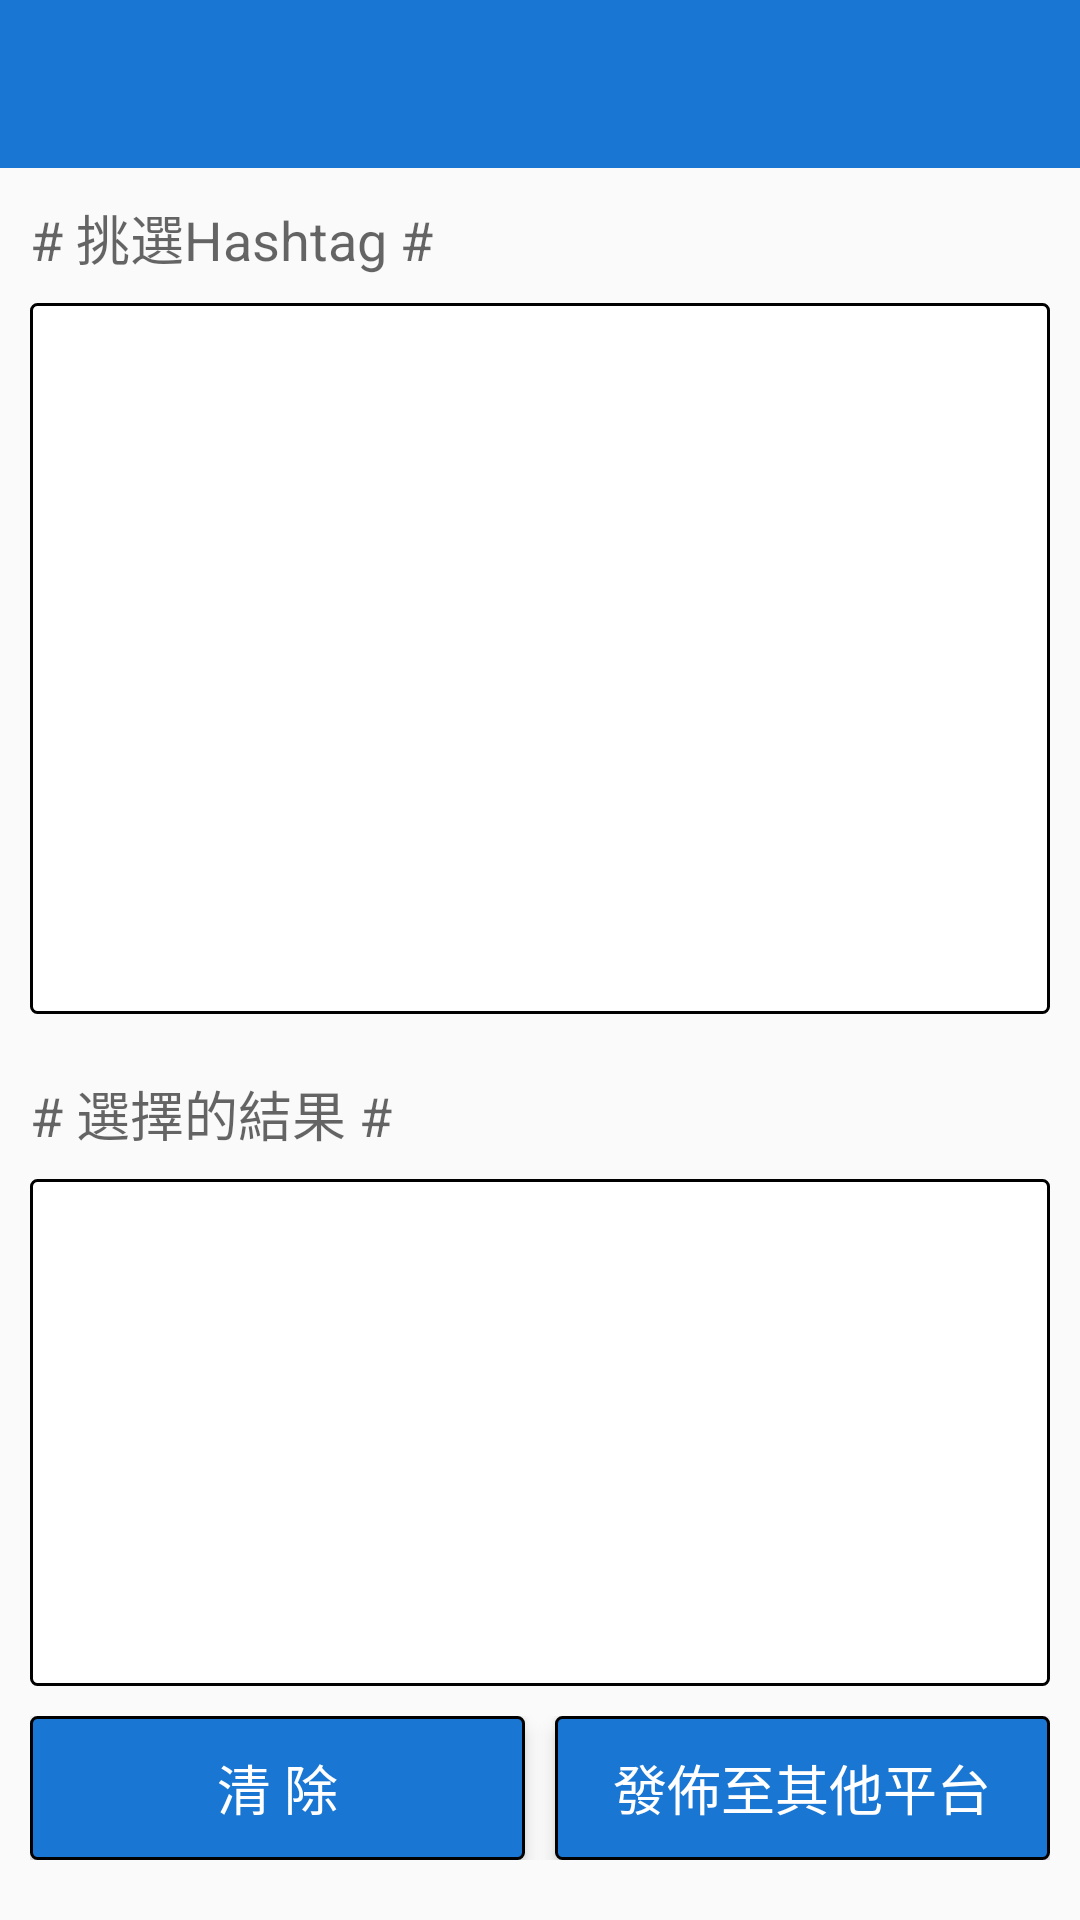

Write the Android layout XML for this screen, with the resource values it uses.
<!-- AndroidManifest.xml: application theme AppTheme.NoActionBar -->
<!-- res/layout/activity_result.xml -->
<?xml version="1.0" encoding="utf-8"?>
<android.support.design.widget.CoordinatorLayout xmlns:android="http://schemas.android.com/apk/res/android"
    xmlns:tools="http://schemas.android.com/tools"
    android:layout_width="match_parent"
    android:layout_height="match_parent"
    android:fitsSystemWindows="true">

    <LinearLayout
        android:layout_width="match_parent"
        android:layout_height="match_parent"
        android:orientation="vertical">

        <include
            layout="@layout/component_tool_bar"
            tools:context="com.xy.hashmaker.activities.HashtagResultActivity" />

        <include layout="@layout/content_result" />
    </LinearLayout>
</android.support.design.widget.CoordinatorLayout>
<!-- res/layout/component_tool_bar.xml (included above) -->
<?xml version="1.0" encoding="utf-8"?>
<android.support.design.widget.AppBarLayout xmlns:android="http://schemas.android.com/apk/res/android"
    xmlns:app="http://schemas.android.com/apk/res-auto"
    android:layout_width="match_parent"
    android:layout_height="wrap_content"
    android:fitsSystemWindows="true">

    <android.support.v7.widget.Toolbar
        android:id="@+id/toolbar"
        android:layout_width="match_parent"
        android:layout_height="?attr/actionBarSize"
        android:background="?attr/colorPrimary"
        app:popupTheme="@style/AppTheme.PopupOverlay" />
</android.support.design.widget.AppBarLayout>
<!-- res/layout/content_result.xml (included above) -->
<?xml version="1.0" encoding="utf-8"?>
<LinearLayout xmlns:android="http://schemas.android.com/apk/res/android"
    android:layout_width="match_parent"
    android:layout_height="match_parent"
    android:orientation="vertical">

    <LinearLayout
        android:layout_width="match_parent"
        android:layout_height="0dp"
        android:layout_margin="@dimen/custom_dimen_margin"
        android:layout_weight="1"
        android:orientation="vertical">

        <TextView
            style="@style/CommonMediumText"
            android:layout_width="wrap_content"
            android:layout_height="25dp"
            android:layout_marginBottom="@dimen/custom_dimen_margin"
            android:text="@string/custom_string_text_selecting_hashtag" />

        <ScrollView
            android:id="@+id/scroll_selecting_hashtag_parent"
            android:layout_width="match_parent"
            android:layout_height="0dp"
            android:layout_weight="1"
            android:background="@drawable/custom_view_corner_background">

            <LinearLayout
                android:id="@+id/layout_selecting_hashtag"
                android:layout_width="match_parent"
                android:layout_height="match_parent"
                android:orientation="vertical"
                android:padding="@dimen/custom_dimen_margin" />
        </ScrollView>
    </LinearLayout>

    <LinearLayout
        android:layout_width="match_parent"
        android:layout_height="0dp"
        android:layout_margin="@dimen/custom_dimen_margin"
        android:layout_weight="1"
        android:orientation="vertical">

        <TextView
            style="@style/CommonMediumText"
            android:layout_width="wrap_content"
            android:layout_height="@dimen/custom_dimen_text_height"
            android:layout_marginBottom="@dimen/custom_dimen_margin"
            android:text="@string/custom_string_text_selected_result" />

        <LinearLayout
            android:layout_width="match_parent"
            android:layout_height="0dp"
            android:layout_weight="1"
            android:orientation="vertical">

            <ScrollView
                android:layout_width="match_parent"
                android:layout_height="0dp"
                android:layout_weight="1"
                android:background="@drawable/custom_view_corner_background"
                android:padding="@dimen/custom_dimen_padding">

                <TextView
                    android:id="@+id/text_hashtag_result"
                    style="@style/CommonMediumText"
                    android:layout_width="match_parent"
                    android:layout_height="match_parent" />
            </ScrollView>

            <LinearLayout
                android:id="@+id/layout_button_parent"
                android:layout_width="match_parent"
                android:layout_height="@dimen/custom_dimen_general_height"
                android:layout_alignParentBottom="true"
                android:layout_marginBottom="@dimen/custom_dimen_margin"
                android:layout_marginTop="@dimen/custom_dimen_margin"
                android:orientation="horizontal">

                <Button
                    android:id="@+id/button_clear"
                    style="@style/CommonButton"
                    android:layout_width="0dp"
                    android:layout_height="match_parent"
                    android:layout_marginRight="@dimen/custom_dimen_margin"
                    android:layout_weight="1"
                    android:elevation="@dimen/custom_dimen_elevation"
                    android:text="@string/custom_action_clear"
                    android:translationZ="@dimen/custom_dimen_translationZ" />

                <Button
                    android:id="@+id/button_post"
                    style="@style/CommonButton"
                    android:layout_width="0dp"
                    android:layout_height="match_parent"
                    android:layout_weight="1"
                    android:elevation="@dimen/custom_dimen_elevation"
                    android:text="@string/custom_action_post"
                    android:translationZ="@dimen/custom_dimen_translationZ" />
            </LinearLayout>
        </LinearLayout>
    </LinearLayout>
</LinearLayout>
<!-- resources referenced by this layout -->
<resources>
  <dimen name="custom_dimen_elevation">2dp</dimen>
  <dimen name="custom_dimen_general_height">48dp</dimen>
  <dimen name="custom_dimen_margin">10dp</dimen>
  <dimen name="custom_dimen_padding">10dp</dimen>
  <dimen name="custom_dimen_text_height">25dp</dimen>
  <dimen name="custom_dimen_translationZ">2dp</dimen>
  <!-- drawable custom_view_corner_background (drawable) -->
  <?xml version="1.0" encoding="utf-8"?>
  <shape xmlns:android="http://schemas.android.com/apk/res/android"
      android:shape="rectangle">
      <solid android:color="@color/color_general_white_FFFFFF" />
  
      <corners android:radius="2dp" />
  
      <stroke
          android:width="1dp"
          android:color="@color/color_general_black_000000" />
  </shape>
  <string name="custom_action_clear">清   除</string>
  <string name="custom_action_post">發佈至其他平台</string>
  <string name="custom_string_text_selected_result"># 選擇的結果 #</string>
  <string name="custom_string_text_selecting_hashtag"># 挑選Hashtag #</string>
  <style name="AppTheme.PopupOverlay" parent="ThemeOverlay.AppCompat.Light" />
  <style name="CommonButton" parent="Widget.AppCompat.Button">
          <item name="android:textAppearance">?android:attr/textAppearanceMedium</item>
          <item name="android:textColor">@color/color_general_white_FFFFFF</item>
          <item name="android:background">@drawable/custom_button_corner_background</item>
      </style>
  <style name="CommonMediumText" parent="TextAppearance.AppCompat.Medium" />
  <style name="AppTheme.NoActionBar" parent="AppTheme">
          <item name="windowActionBar">false</item>
          <item name="windowNoTitle">true</item>
          <item name="android:windowContentOverlay">@null</item>
      </style>
  <color name="color_general_white_FFFFFF">#FFFFFF</color>
  <color name="color_general_black_000000">#000000</color>
  <!-- drawable custom_button_corner_background (drawable) -->
  <?xml version="1.0" encoding="utf-8"?>
  <shape xmlns:android="http://schemas.android.com/apk/res/android"
      android:shape="rectangle">
      <solid android:color="@color/custom_color_primary_1976D2" />
  
      <corners android:radius="2dp" />
  
      <stroke
          android:width="1dp"
          android:color="@color/color_general_black_000000" />
  </shape>
  <style name="AppTheme" parent="Theme.AppCompat.Light.DarkActionBar">
          
          <item name="colorPrimary">@color/custom_color_primary_1976D2</item>
          <item name="colorPrimaryDark">@color/custom_color_primary_dark_0D47A1</item>
          <item name="colorAccent">@color/custom_color_accent_FF4081</item>
      </style>
  <color name="custom_color_primary_1976D2">#1976D2</color>
  <color name="custom_color_primary_dark_0D47A1">#0D47A1</color>
  <color name="custom_color_accent_FF4081">#FF4081</color>
</resources>
